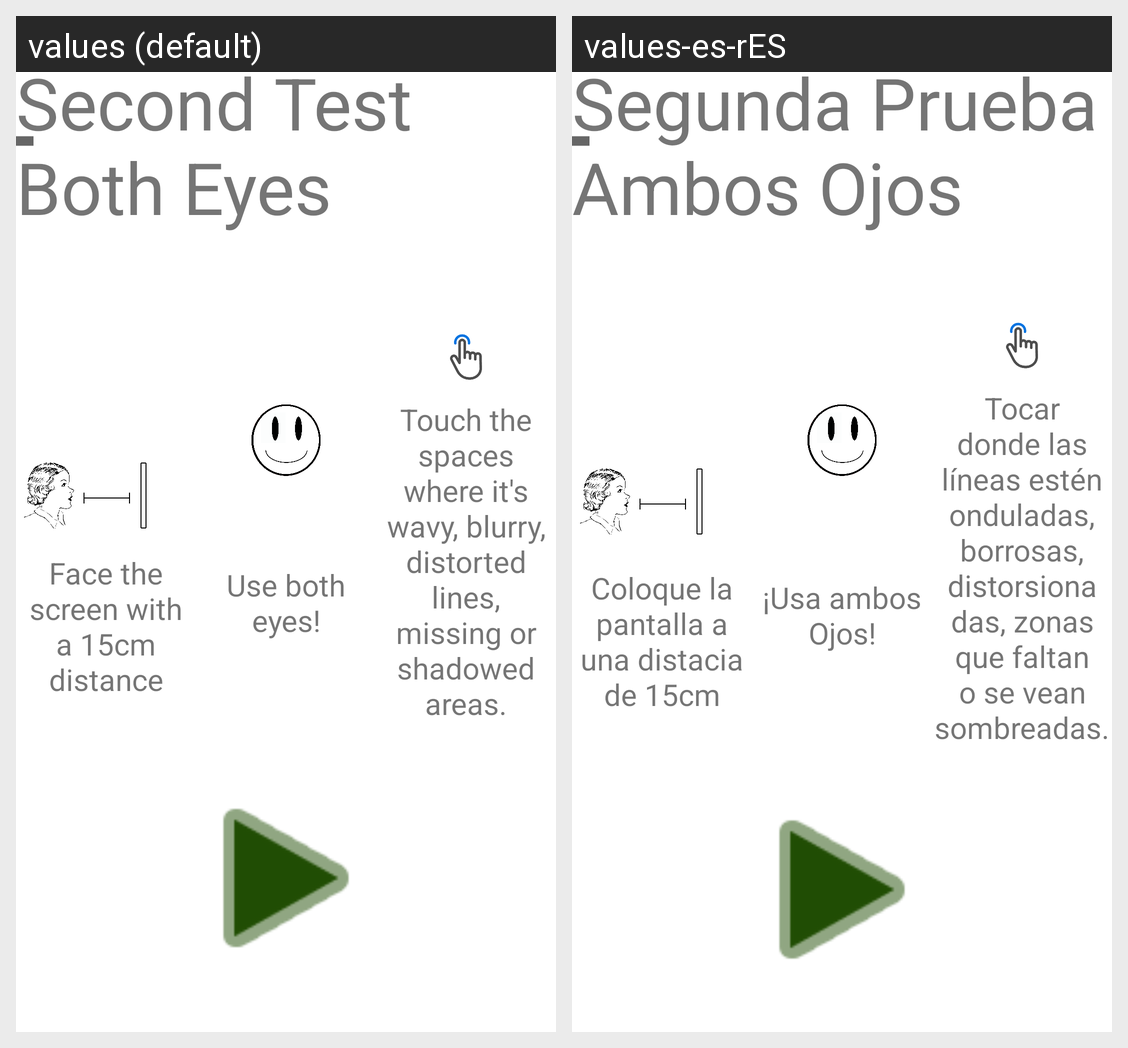

The Android screen above is rendered under two locales of the same app. Produce the string resources it draws, with the default and per-locale values.
Android screen res/layout/activity_grid_test_both_explanation.xml rendered under 2 locales, left to right: values (default), values-es-rES. Device: Nexus 5 (rendered at 1080×1920; each locale shown at half size, 540×960, under a caption strip naming it); theme Theme.MaculaRehab.
Strings drawn on this screen, with the default value and each locale's value (text and hints the layout hard-codes, and strings that could not be matched under every locale, appear in the picture but are not listed):

distance_30cm
  values: Face the screen with a 15cm distance
  values-es-rES: Coloque la pantalla a una distacia de 15cm

both_eye
  values: Use both eyes!
  values-es-rES: ¡Usa ambos Ojos!

short_explain_second
  values: Touch the spaces where it's wavy, blurry, distorted lines, missing or shadowed areas.
  values-es-rES: Tocar donde las líneas estén onduladas, borrosas, distorsionadas, zonas que faltan o se vean sombreadas.

second_test_both
  values: Second Test Both Eyes
  values-es-rES: Segunda Prueba Ambos Ojos
